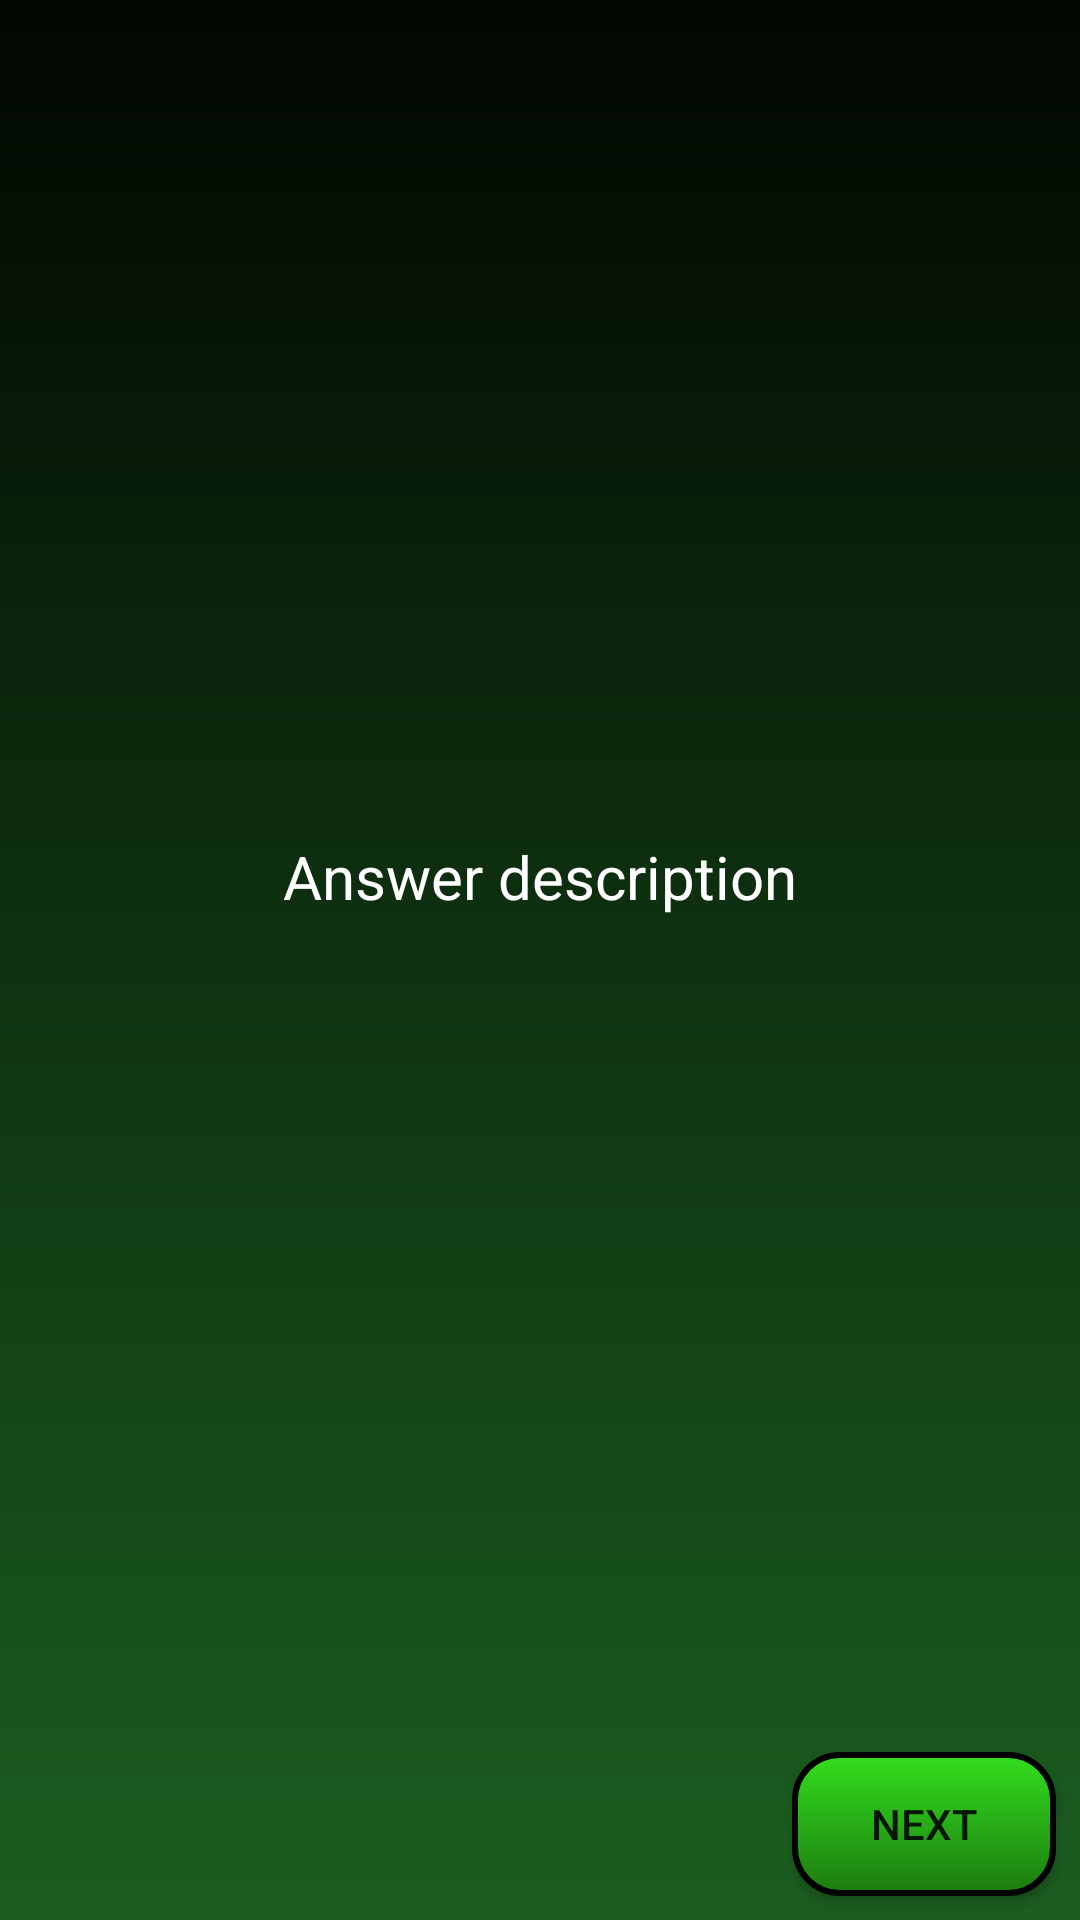

Write the Android layout XML for this screen, with the resource values it uses.
<!-- AndroidManifest.xml: application theme AppTheme -->
<!-- res/layout/activity_answer.xml -->
<?xml version="1.0" encoding="utf-8"?>
<android.support.constraint.ConstraintLayout xmlns:android="http://schemas.android.com/apk/res/android"
    xmlns:app="http://schemas.android.com/apk/res-auto"
    xmlns:tools="http://schemas.android.com/tools"
    android:layout_width="match_parent"
    android:layout_height="match_parent"
    tools:context=".AnswerActivity"
    android:background="@drawable/activity_background">


    <TextView
        android:id="@+id/description"
        android:layout_width="wrap_content"
        android:layout_height="wrap_content"
        android:layout_marginStart="8dp"
        android:layout_marginTop="8dp"
        android:layout_marginEnd="8dp"
        android:layout_marginBottom="8dp"
        android:text='Answer description'
        android:textColor="@android:color/white"
        android:textSize="20sp"
        app:layout_constraintBottom_toTopOf="@+id/back_to_main_button"
        app:layout_constraintEnd_toEndOf="parent"
        app:layout_constraintStart_toStartOf="parent"
        app:layout_constraintTop_toTopOf="parent" />

    <Button
        android:id="@+id/back_to_main_button"
        android:layout_width="wrap_content"
        android:layout_height="wrap_content"
        android:layout_marginEnd="8dp"
        android:layout_marginBottom="8dp"
        android:text="Next"
        app:layout_constraintBottom_toBottomOf="parent"
        app:layout_constraintEnd_toEndOf="parent"
        android:background="@drawable/button_background"/>
</android.support.constraint.ConstraintLayout>
<!-- resources referenced by this layout -->
<resources>
  <!-- drawable activity_background (drawable) -->
  <?xml version="1.0" encoding="utf-8"?>
  <shape xmlns:android="http://schemas.android.com/apk/res/android">
      <gradient
          android:angle="90"
          android:startColor="#1b5e20"
          android:endColor="#020701"
          android:type="linear" />
  
  </shape>
  <!-- drawable button_background (drawable) -->
  <?xml version="1.0" encoding="utf-8"?>
  <selector xmlns:android="http://schemas.android.com/apk/res/android">
  
      <item android:state_pressed="true">
          <shape android:shape="rectangle">
              
              <solid android:color="#212121" />
              <padding android:bottom="7dp" android:left="7dp" android:right="7dp" android:top="7dp" />
              <corners android:radius="15dp" />
  
              <stroke android:width="2dp" />
          </shape>
      </item>
  
      <item>
          <shape android:shape="rectangle">
              <gradient android:angle="90" android:endColor="#33DE1D" android:startColor="#1C7B10" android:type="linear" />
              <padding android:bottom="7dp" android:left="7dp" android:right="7dp" android:top="7dp" />
              <corners android:radius="15dp" />
  
              <stroke android:width="2dp" />
          </shape>
      </item>
  
  </selector>
  <style name="AppTheme" parent="Theme.AppCompat.Light.NoActionBar">
          
          <item name="colorPrimary">@color/colorPrimary</item>
          <item name="colorPrimaryDark">@color/colorPrimaryDark</item>
          <item name="colorAccent">@color/colorAccent</item>
      </style>
  <color name="colorPrimary">#4CAF50</color>
  <color name="colorPrimaryDark">#0C2908</color>
  <color name="colorAccent">#64DD17</color>
</resources>
